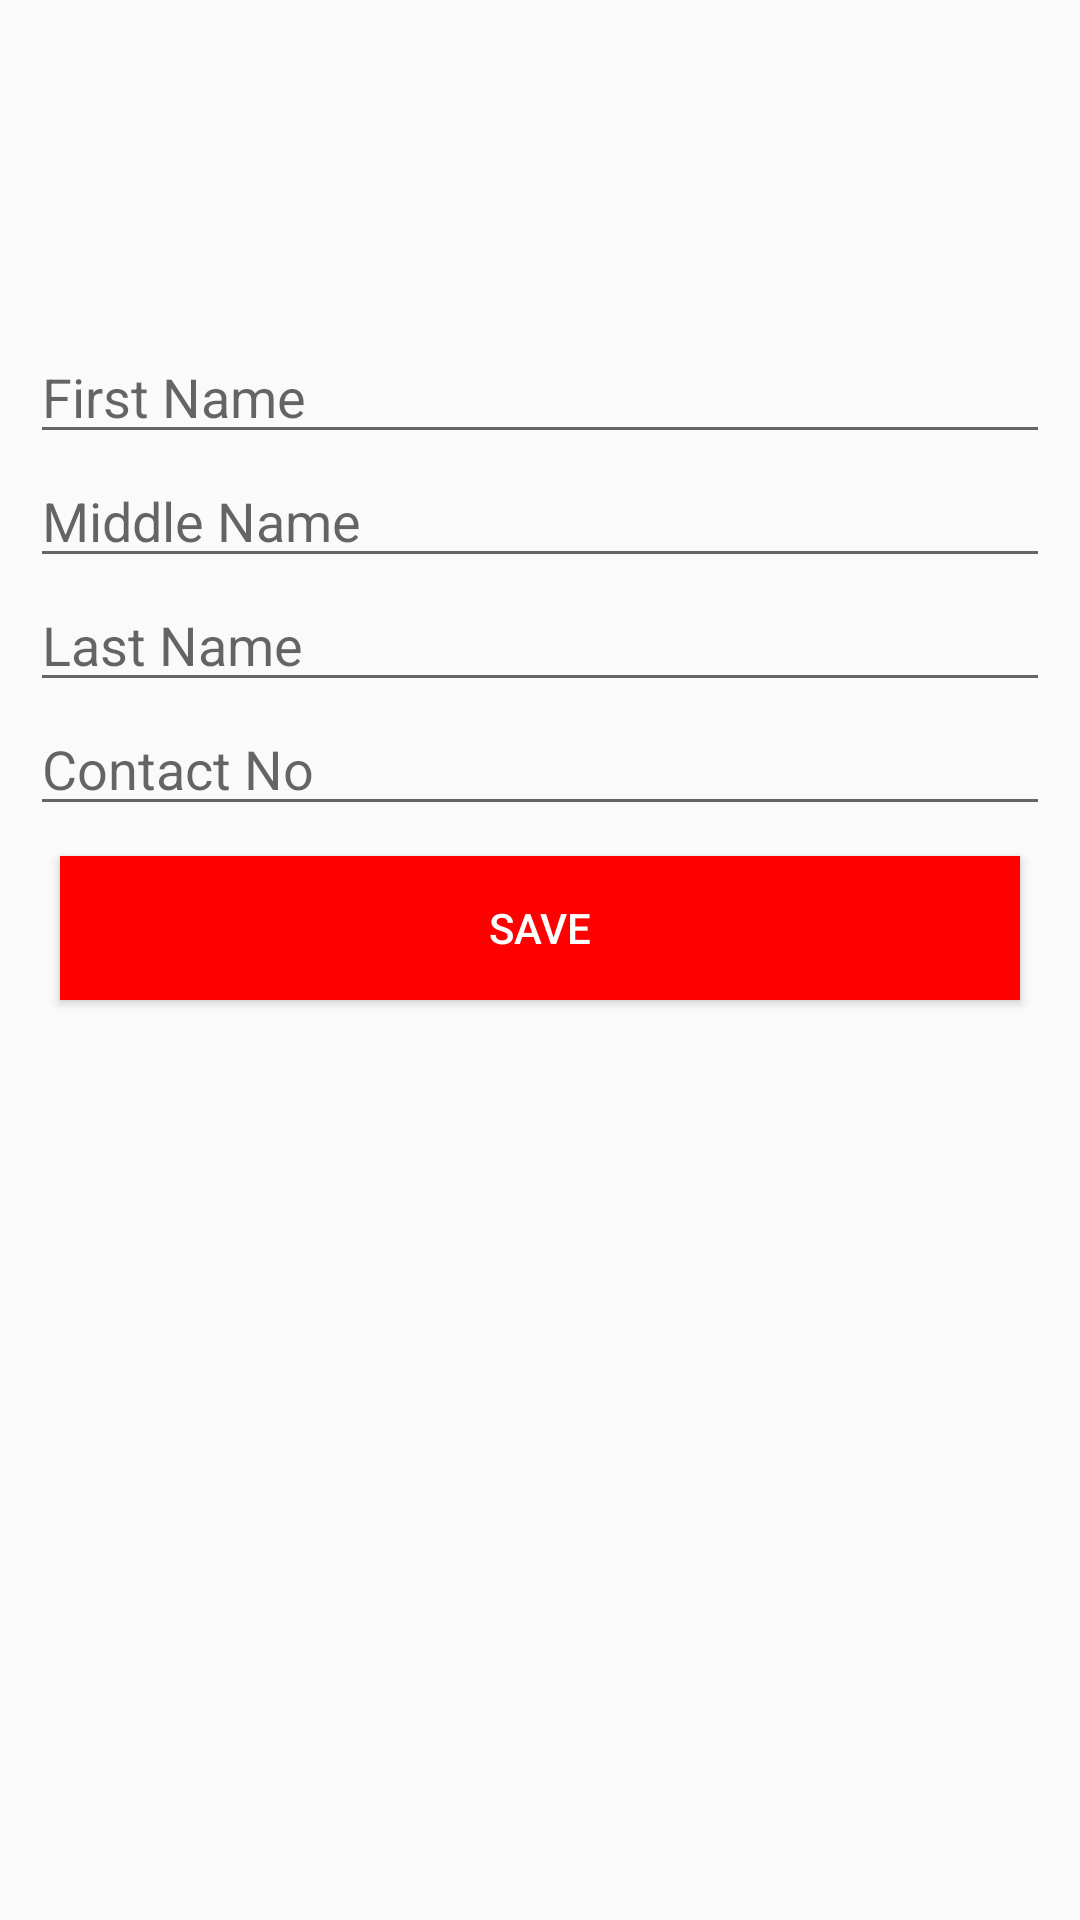

This screen was rendered from an Android layout file. Write that file and the resources it references.
<!-- AndroidManifest.xml: application theme AppTheme -->
<!-- res/layout/activity_edit_profile.xml -->
<?xml version="1.0" encoding="utf-8"?>
<ScrollView xmlns:android="http://schemas.android.com/apk/res/android"
    xmlns:tools="http://schemas.android.com/tools"
    tools:context="com.projects.example.threatmap.EditProfile"
    android:layout_width="match_parent"
    android:layout_height="match_parent">

    <LinearLayout
        android:layout_width="match_parent"
        android:layout_height="match_parent"
        android:orientation="vertical"
        android:layout_margin="10dp" >

        <ImageView
            android:layout_width="100dp"
            android:layout_height="100dp"
            android:id="@+id/displayPicture"
            android:onClick="choosePicture"
            android:layout_gravity="center"/>

        <EditText
            android:layout_width="match_parent"
            android:layout_height="wrap_content"
            android:inputType="textPersonName"
            android:text=""
            android:hint="Identification No."
            android:ems="10"
            android:id="@+id/identificationTxt"
            android:visibility="gone" />

        <EditText
            android:layout_width="match_parent"
            android:layout_height="wrap_content"
            android:id="@+id/firstNameTxt"
            android:hint="First Name"
            android:layout_gravity="center_horizontal" />

        <EditText
            android:layout_width="match_parent"
            android:layout_height="wrap_content"
            android:id="@+id/middleNameTxt"
            android:hint="Middle Name"
            android:layout_gravity="center_horizontal" />

        <EditText
            android:layout_width="match_parent"
            android:layout_height="wrap_content"
            android:id="@+id/lastNameTxt"
            android:hint="Last Name"
            android:layout_gravity="center_horizontal" />

        <EditText
            android:layout_width="match_parent"
            android:layout_height="wrap_content"
            android:id="@+id/contactNoTxt"
            android:hint="Contact No"
            android:layout_gravity="center_horizontal" />

        <EditText
            android:layout_width="match_parent"
            android:layout_height="wrap_content"
            android:inputType="textPersonName"
            android:text=""
            android:hint="Person to notify"
            android:ems="10"
            android:id="@+id/personNotifyTxt"
            android:visibility="gone"/>

        <EditText
            android:layout_width="match_parent"
            android:layout_height="wrap_content"
            android:inputType="textPersonName"
            android:text=""
            android:hint="Relation with person to notify"
            android:ems="10"
            android:id="@+id/relationTxt"
            android:visibility="gone" />

        <Button
            android:layout_width="match_parent"
            android:layout_height="wrap_content"
            android:background="@color/colorPrimaryDark"
            android:textColor="@color/colorPrimary"
            android:text="SAVE"
            android:id="@+id/editProfileBtn"
            android:onClick="onEditProfile"
            android:layout_margin="10dp"
            android:layout_gravity="bottom" />


    </LinearLayout>
</ScrollView>
<!-- resources referenced by this layout -->
<resources>
  <color name="colorPrimary">#FFFFFF</color>
  <color name="colorPrimaryDark">#FF0000</color>
  <style name="AppTheme" parent="Theme.AppCompat.Light.DarkActionBar">
          
          <item name="colorPrimary">@color/colorPrimaryDark</item>
          <item name="colorAccent">@color/colorAccent</item>
      </style>
  <color name="colorAccent">#FF4081</color>
</resources>
